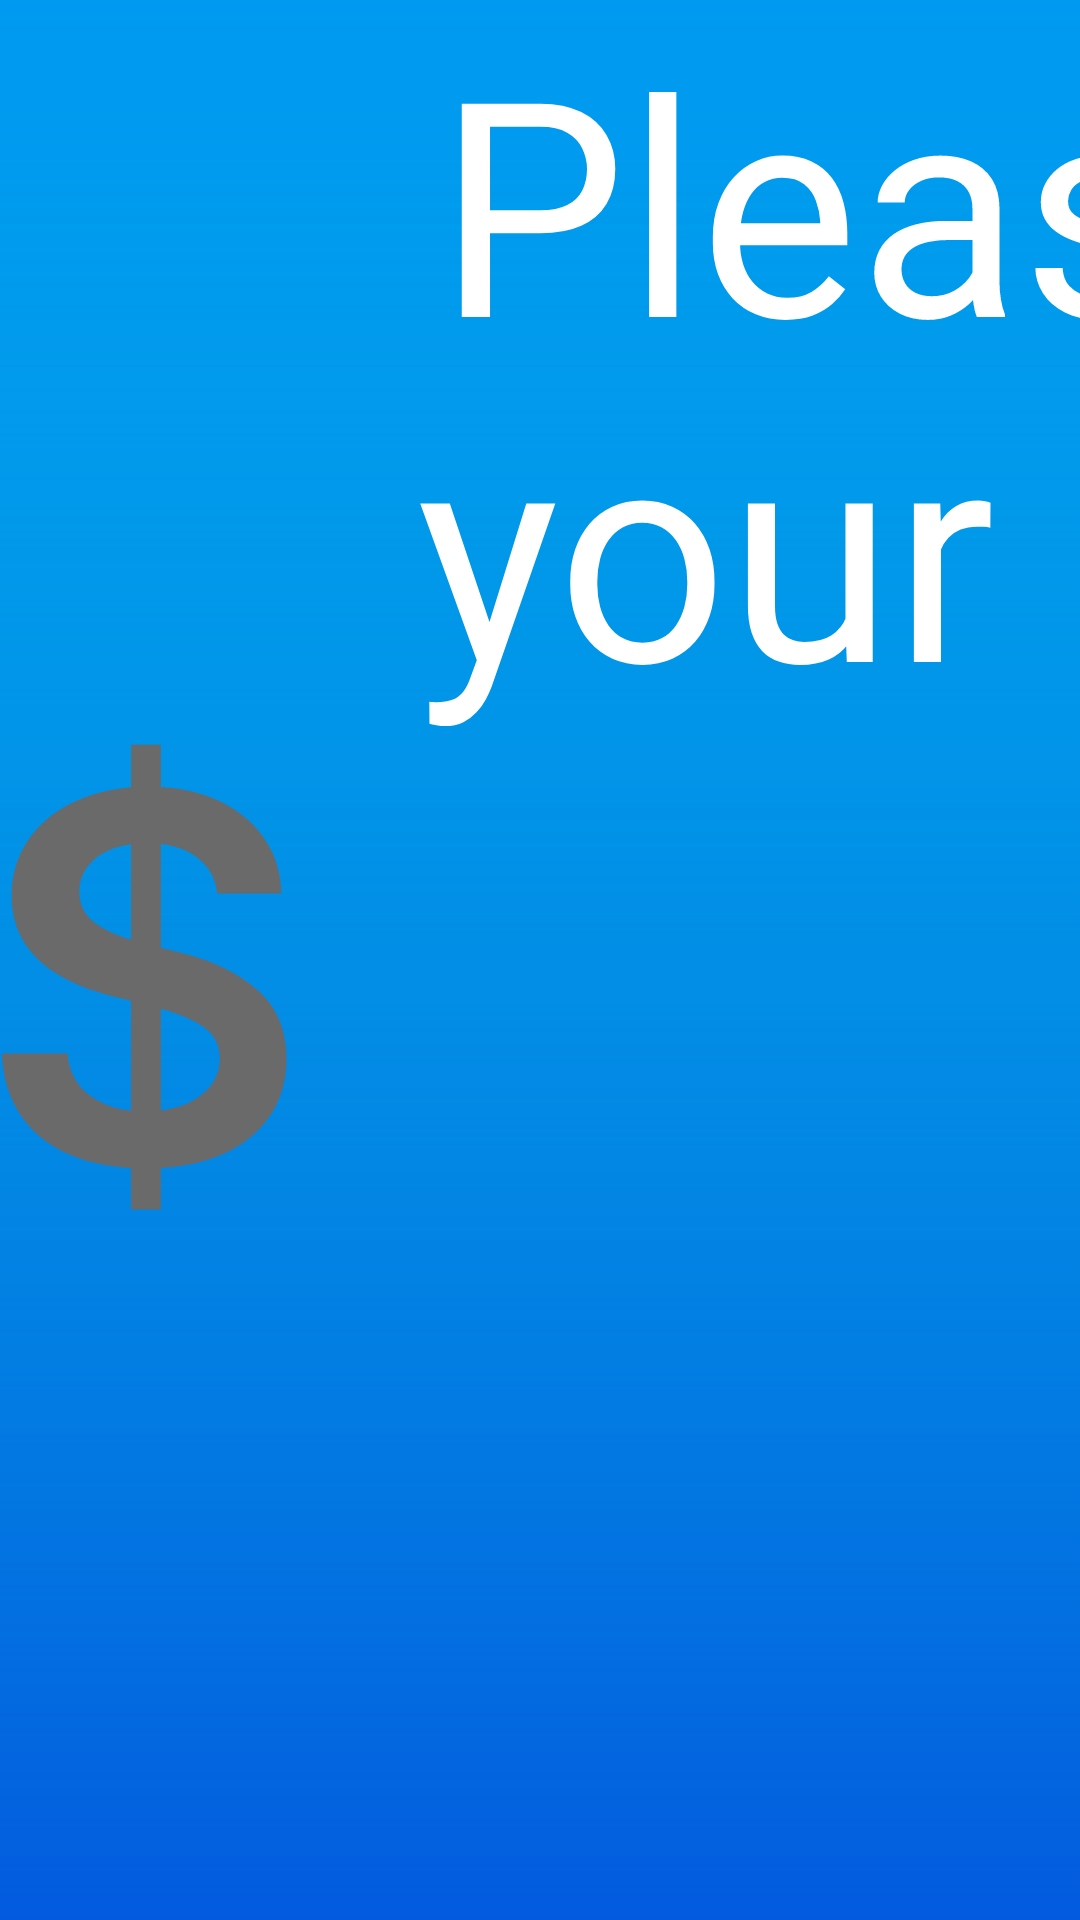

Layout XML and referenced resources for this Android screen:
<!-- AndroidManifest.xml: application theme Theme.DemoIbaSoftpos -->
<!-- res/layout/fragment_crrency_selection.xml -->
<?xml version="1.0" encoding="utf-8"?>
<androidx.constraintlayout.widget.ConstraintLayout xmlns:android="http://schemas.android.com/apk/res/android"
    xmlns:app="http://schemas.android.com/apk/res-auto"
    xmlns:tools="http://schemas.android.com/tools"
    android:layout_width="match_parent"
    android:layout_height="match_parent"
    android:background="@drawable/gradient_background"
    tools:context=".MainActivity">

    <TextView
        android:id="@+id/tv_content"
        android:layout_width="890.37dp"
        android:layout_height="wrap_content"
        android:text="@string/currency_select_text"
        android:textSize="100dp"
        android:textColor="@color/white"
        android:lineHeight="115dp"
        android:gravity="center"
        app:layout_constraintTop_toTopOf="parent"
        app:layout_constraintStart_toStartOf="parent"/>

    <ImageView
        android:id="@+id/iv_top_logo"
        android:layout_width="wrap_content"
        android:layout_height="wrap_content"
        android:src="@drawable/icon_dollar"
        android:adjustViewBounds="true"
        app:layout_constraintTop_toBottomOf="@+id/tv_content"
        app:layout_constraintStart_toStartOf="parent"/>


</androidx.constraintlayout.widget.ConstraintLayout>
<!-- resources referenced by this layout -->
<resources>
  <!-- drawable gradient_background (drawable) -->
  <?xml version="1.0" encoding="utf-8"?>
  <layer-list xmlns:android="http://schemas.android.com/apk/res/android">
      <item>
          <shape>
              <gradient
                  android:startColor="#009AF1"
                  android:endColor="#00EBEB"
                  android:angle="108.92"/>
          </shape>
      </item>
      <item>
          <shape>
              <gradient
                  android:startColor="#035ADE"
                  android:endColor="@android:color/transparent"
                  android:angle="90"
                  android:alpha="60"
                  android:gradientRadius="1"
                  android:type="linear"/>
          </shape>
      </item>
  </layer-list>
  <!-- drawable icon_dollar (drawable) -->
  <vector xmlns:android="http://schemas.android.com/apk/res/android"
      android:width="96dp"
      android:height="156dp"
      android:viewportWidth="96"
      android:viewportHeight="156">
    <path
        android:pathData="M43.7,141.32C35.03,140.87 27.51,139.07 21.13,135.94C14.8,132.8 9.88,128.47 6.34,122.94C2.81,117.36 0.9,110.78 0.62,103.2H22.5C22.95,108.73 25.09,113.11 28.91,116.36C32.73,119.61 37.66,121.58 43.7,122.26V85.59L36.86,83.88C14.86,78.13 3.86,67.02 3.86,50.55C3.86,43.94 5.55,38.01 8.91,32.77C12.33,27.53 17.06,23.31 23.1,20.12C29.14,16.93 36,15.02 43.7,14.39V0.29H53.61V14.31C61.47,14.76 68.43,16.56 74.47,19.69C80.51,22.83 85.21,27.01 88.57,32.26C91.93,37.44 93.67,43.31 93.78,49.86H72.41C71.96,45.25 70.05,41.52 66.69,38.67C63.38,35.76 59.02,33.99 53.61,33.37V67.9L59.25,69.35C69.91,71.8 78.6,75.88 85.32,81.57C92.1,87.22 95.49,94.99 95.49,104.91C95.49,111.75 93.84,117.82 90.54,123.12C87.23,128.41 82.44,132.66 76.18,135.85C69.91,138.99 62.39,140.81 53.61,141.32V155.17H43.7V141.32ZM26.43,49.18C26.43,53.34 28,56.7 31.13,59.27C34.32,61.77 38.51,63.77 43.7,65.25V33.45C38.34,34.19 34.12,35.99 31.05,38.84C27.97,41.69 26.43,45.13 26.43,49.18ZM53.61,122.18C59.59,121.43 64.35,119.5 67.88,116.36C71.47,113.23 73.27,109.35 73.27,104.74C73.27,100.52 71.62,97.16 68.31,94.65C65.01,92.15 60.11,90.01 53.61,88.24V122.18Z"
        android:fillColor="#6A6A6A"/>
  </vector>
  <string name="currency_select_text">Please Select\nyour Currency</string>
  <style name="Theme.DemoIbaSoftpos" parent="Theme.AppCompat.Light.NoActionBar">
          
          <item name="colorPrimary">@color/purple_500</item>
          <item name="colorPrimaryVariant">@color/purple_700</item>
          <item name="colorOnPrimary">@color/white</item>
          
          <item name="colorSecondary">@color/teal_200</item>
          <item name="colorSecondaryVariant">@color/teal_700</item>
          <item name="colorOnSecondary">@color/black</item>
          
          <item name="android:statusBarColor">?attr/colorPrimaryVariant</item>
          
          <item name="windowActionBar">false</item>
          <item name="windowNoTitle">true</item>
          <item name="android:windowTranslucentStatus">true</item>
          <item name="android:windowTranslucentNavigation">true</item>
      </style>
  <!-- not gathered from this repository: default colours our renderer supplied (Android Studio template values) -->
  <color name="purple_500">#FF6200EE</color>
  <color name="purple_700">#FF3700B3</color>
  <color name="teal_200">#FF03DAC5</color>
  <color name="teal_700">#FF018786</color>
  <color name="black">#FF000000</color>
  <color name="white">#FFFFFFFF</color>
</resources>
